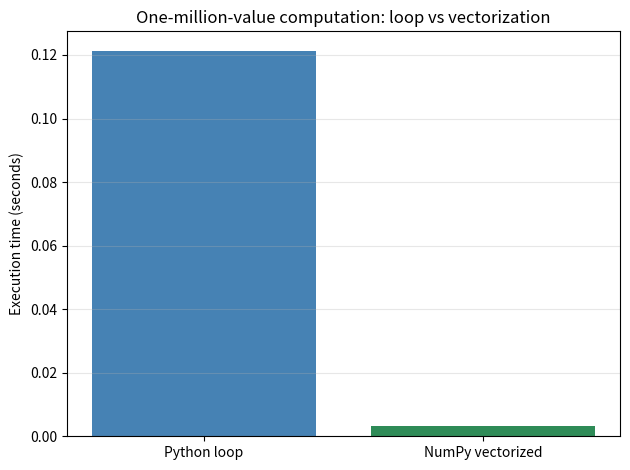

Python code for this plot:
import timeit

import matplotlib.pyplot as plt
import numpy as np

# Simulated network latency readings (ms), generated reproducibly.
rng = np.random.default_rng(42)
latency_ms = rng.uniform(5, 250, 1_000_000)


def loop_version():
    squared_seconds = []
    for value in latency_ms:
        seconds = value / 1000.0
        squared_seconds.append(seconds**2)
    return squared_seconds


def vectorized_version():
    seconds = latency_ms / 1000.0
    return seconds**2


# Repeat both timings to reduce noise; loop's run count is lower due to its cost.
loop_time = timeit.timeit(loop_version, number=1)
vector_time = timeit.timeit(vectorized_version, number=3) / 3
result = vectorized_version()
speedup = loop_time / vector_time

print("First five squared latency values (s^2):", result[:5])
print(f"Loop time: {loop_time:.4f} s")
print(f"Vectorized time: {vector_time:.4f} s")
print(f"Approximate speed-up: {speedup:.1f}x")

plt.bar(["Python loop", "NumPy vectorized"], [loop_time, vector_time], color=["steelblue", "seagreen"])
plt.ylabel("Execution time (seconds)")
plt.title("One-million-value computation: loop vs vectorization")
plt.grid(axis="y", alpha=0.3)
plt.tight_layout()
plt.show()
